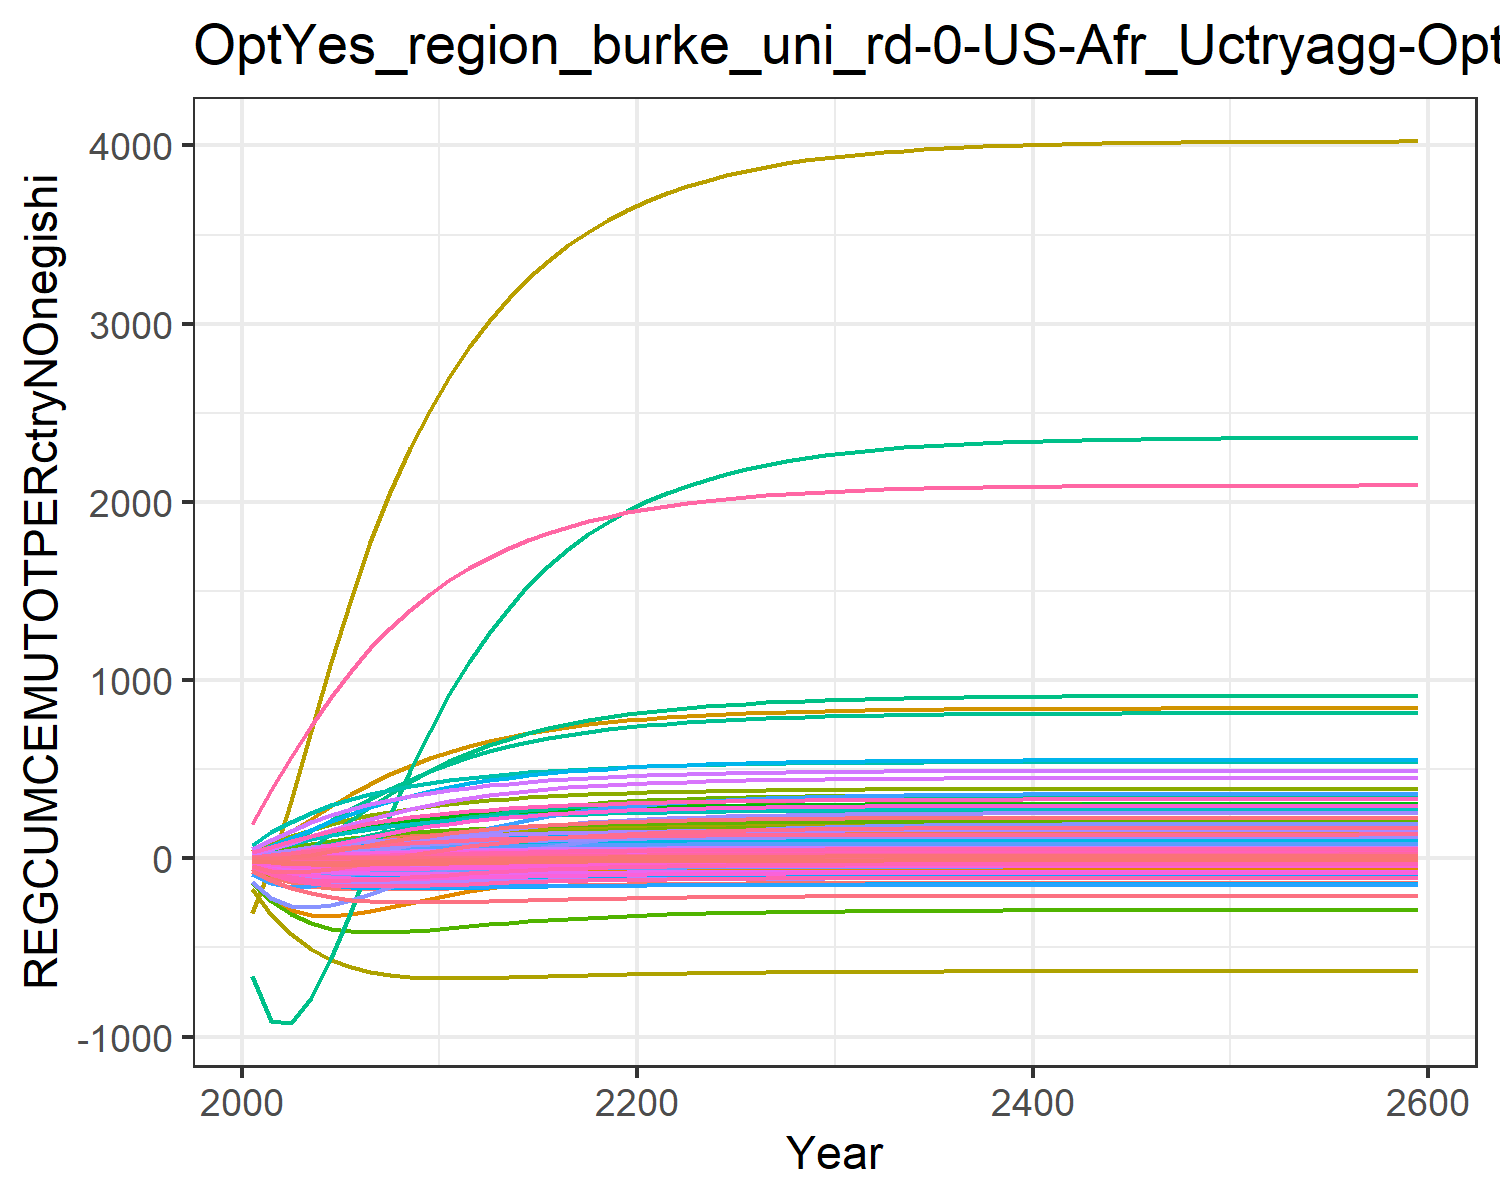

Source data for this figure (header and first rows):
-56.64533101198248, -11.527927819824948, -0.10188530543972622, 8.219806058788691, 11.310981787620154, -0.4791963722140276, 14.60531749014489, 4.737612399027298, 0.7790737848408569, -25.98120931944796, 5.957578035955568, -12.349668451678651, -24.664045136402542, -134.73008837400977, 0.986489664210945, 1.0106275540501448, 0.14148861466545692, -0.03327274684770918, 1.0186405502023355, -0.0363033505651389, -1.7489136612293386, 33.28723086522205, 0.06187077099551613, 0.19127956882291264
-102, -17.91, 0.05037, 17.94, 26.15, -0.6099, 28.94, 9.194, 2.168, -47.26, 11.58, -21.74, -43.79, -235.3, 2.313, 2.289, 0.3052, 0.2109, 2.567, -0.0175, -1.723, 86.98, 0.1488, 0.4012
-132.7, -19.55, 0.4265, 28.56, 42.9, -0.4339, 42.69, 13.35, 4.095, -63.88, 16.84, -28.27, -57.55, -291.9, 3.939, 3.741, 0.4784, 0.6992, 4.58, 0.03879, -0.468, 152.9, 0.2499, 0.6288
-152.4, -17.6, 0.9007, 39.49, 60.11, -0.1014, 55.42, 17.11, 6.191, -76.64, 21.61, -32.52, -67, -317.5, 5.623, 5.272, 0.6498, 1.29, 6.719, 0.1165, 1.517, 223.5, 0.3554, 0.8597
-164.2, -12.96, 1.402, 50.29, 76.73, 0.299, 66.84, 20.45, 8.259, -86.12, 25.86, -34.92, -72.89, -321.4, 7.242, 6.81, 0.8113, 1.903, 8.802, 0.2036, 3.858, 293.6, 0.4584, 1.084
-170.4, -6.763, 1.888, 60.43, 91.99, 0.7133, 76.8, 23.36, 10.19, -92.79, 29.56, -35.91, -76.01, -311.7, 8.726, 8.273, 0.9571, 2.491, 10.73, 0.2913, 6.277, 359.2, 0.5536, 1.29
-172.8, 0.06085, 2.339, 69.73, 105.7, 1.113, 85.34, 25.86, 11.93, -97.33, 32.75, -35.96, -77.22, -294.4, 10.05, 9.626, 1.086, 3.033, 12.46, 0.375, 8.622, 418.7, 0.6395, 1.474
-172.9, 7.077, 2.746, 78.21, 117.8, 1.483, 92.64, 28, 13.47, -100.4, 35.48, -35.41, -77.16, -273.1, 11.22, 10.87, 1.2, 3.52, 13.98, 0.4528, 10.82, 472.1, 0.716, 1.637
-171.5, 14.01, 3.107, 85.92, 128.6, 1.817, 98.87, 29.83, 14.82, -102.3, 37.82, -34.49, -76.29, -250.2, 12.23, 12.01, 1.299, 3.951, 15.32, 0.5237, 12.84, 519.5, 0.7837, 1.782
-169.2, 20.73, 3.423, 92.92, 137.9, 2.113, 104.2, 31.38, 15.99, -103.5, 39.81, -33.32, -74.85, -227, 13.1, 13.05, 1.386, 4.326, 16.47, 0.5875, 14.68, 561.3, 0.8431, 1.909
-166.6, 26.94, 3.701, 99.11, 146.2, 2.377, 108.7, 32.73, 17.01, -104.1, 41.53, -32.06, -73.15, -204.8, 13.86, 13.97, 1.461, 4.656, 17.47, 0.6444, 16.32, 598, 0.8952, 2.021
-163.7, 32.44, 3.948, 104.4, 153.3, 2.613, 112.7, 33.9, 17.91, -104.3, 43.03, -30.83, -71.38, -184.1, 14.53, 14.77, 1.526, 4.95, 18.36, 0.6949, 17.77, 630.1, 0.9406, 2.116
-160.9, 37.26, 4.168, 109, 159.5, 2.824, 116.2, 34.93, 18.71, -104.3, 44.34, -29.67, -69.67, -165.3, 15.12, 15.46, 1.583, 5.21, 19.14, 0.7395, 19.07, 658.1, 0.9803, 2.199
-158.2, 41.46, 4.362, 113, 164.9, 3.012, 119.3, 35.82, 19.41, -104.2, 45.49, -28.6, -68.05, -148.3, 15.64, 16.06, 1.631, 5.439, 19.83, 0.7787, 20.21, 682.6, 1.015, 2.27
-155.7, 45.1, 4.533, 116.4, 169.6, 3.177, 121.9, 36.6, 20.03, -103.9, 46.49, -27.64, -66.57, -133.2, 16.09, 16.57, 1.674, 5.641, 20.43, 0.813, 21.21, 703.8, 1.045, 2.33
-153.4, 48.25, 4.683, 119.3, 173.7, 3.324, 124.3, 37.28, 20.56, -103.6, 47.36, -26.78, -65.23, -119.8, 16.49, 17.01, 1.71, 5.818, 20.95, 0.843, 22.08, 722.2, 1.07, 2.382
-151.3, 50.96, 4.814, 121.8, 177.1, 3.452, 126.3, 37.88, 21.03, -103.3, 48.12, -26.03, -64.04, -108.1, 16.83, 17.39, 1.742, 5.973, 21.41, 0.8691, 22.84, 738.1, 1.093, 2.427
-149.4, 53.28, 4.928, 124, 180.2, 3.564, 128.1, 38.39, 21.44, -103, 48.78, -25.36, -62.98, -97.75, 17.13, 17.72, 1.769, 6.108, 21.81, 0.8918, 23.51, 751.8, 1.112, 2.465
-147.8, 55.27, 5.028, 125.8, 182.8, 3.663, 129.6, 38.84, 21.8, -102.8, 49.36, -24.78, -62.05, -88.72, 17.39, 18, 1.792, 6.226, 22.16, 0.9115, 24.08, 763.7, 1.129, 2.498
-146.3, 56.97, 5.115, 127.4, 185, 3.748, 130.9, 39.23, 22.11, -102.5, 49.86, -24.27, -61.24, -80.87, 17.62, 18.24, 1.812, 6.328, 22.46, 0.9285, 24.58, 774, 1.143, 2.526
-145, 58.43, 5.191, 128.8, 186.9, 3.823, 132.1, 39.57, 22.38, -102.2, 50.29, -23.83, -60.52, -73.99, 17.82, 18.45, 1.83, 6.418, 22.72, 0.9434, 25.02, 782.9, 1.156, 2.55
-143.9, 59.7, 5.258, 130, 188.6, 3.889, 133.1, 39.86, 22.61, -102, 50.67, -23.45, -59.9, -67.95, 17.99, 18.63, 1.845, 6.496, 22.95, 0.9564, 25.4, 790.6, 1.166, 2.571
-142.9, 60.81, 5.316, 131, 190.1, 3.946, 134, 40.12, 22.82, -101.8, 51, -23.1, -59.34, -62.64, 18.14, 18.79, 1.858, 6.564, 23.15, 0.9677, 25.73, 797.4, 1.176, 2.589
-142, 61.77, 5.366, 131.9, 191.4, 3.996, 134.8, 40.34, 23, -101.6, 51.29, -22.8, -58.85, -57.98, 18.27, 18.93, 1.869, 6.623, 23.32, 0.9777, 26.02, 803.3, 1.184, 2.605
-141.2, 62.62, 5.41, 132.7, 192.5, 4.04, 135.4, 40.54, 23.15, -101.5, 51.54, -22.54, -58.42, -53.9, 18.38, 19.04, 1.879, 6.675, 23.47, 0.9864, 26.28, 808.5, 1.191, 2.619
-140.5, 63.35, 5.449, 133.4, 193.5, 4.078, 136, 40.71, 23.29, -101.3, 51.76, -22.31, -58.04, -50.32, 18.48, 19.15, 1.888, 6.72, 23.61, 0.994, 26.5, 813, 1.198, 2.631
-139.8, 63.99, 5.482, 134, 194.3, 4.112, 136.5, 40.85, 23.41, -101.2, 51.95, -22.1, -57.7, -47.2, 18.57, 19.24, 1.895, 6.76, 23.72, 1.001, 26.69, 816.9, 1.203, 2.641
-139.3, 64.55, 5.511, 134.5, 195.1, 4.141, 136.9, 40.98, 23.51, -101.1, 52.11, -21.92, -57.41, -44.47, 18.64, 19.32, 1.902, 6.794, 23.82, 1.006, 26.86, 820.3, 1.208, 2.65
-138.8, 65.04, 5.537, 134.9, 195.7, 4.166, 137.3, 41.09, 23.6, -100.9, 52.25, -21.77, -57.15, -42.08, 18.71, 19.38, 1.908, 6.824, 23.91, 1.011, 27.01, 823.2, 1.212, 2.658
-138.4, 65.47, 5.559, 135.3, 196.3, 4.188, 137.7, 41.19, 23.68, -100.9, 52.38, -21.63, -56.92, -40, 18.76, 19.44, 1.913, 6.85, 23.98, 1.016, 27.14, 825.8, 1.215, 2.665
-138, 65.83, 5.578, 135.6, 196.8, 4.207, 137.9, 41.27, 23.74, -100.8, 52.48, -21.51, -56.72, -38.2, 18.81, 19.49, 1.917, 6.872, 24.05, 1.02, 27.25, 828, 1.219, 2.67
-137.7, 66.15, 5.594, 135.9, 197.2, 4.224, 138.2, 41.34, 23.8, -100.7, 52.58, -21.41, -56.55, -36.63, 18.86, 19.54, 1.921, 6.892, 24.1, 1.023, 27.35, 830, 1.221, 2.675
-137.4, 66.43, 5.609, 136.2, 197.5, 4.238, 138.4, 41.41, 23.85, -100.6, 52.66, -21.32, -56.4, -35.26, 18.89, 19.58, 1.924, 6.908, 24.15, 1.026, 27.44, 831.6, 1.224, 2.68
-137.2, 66.67, 5.621, 136.4, 197.8, 4.251, 138.6, 41.46, 23.9, -100.6, 52.73, -21.24, -56.27, -34.08, 18.92, 19.61, 1.927, 6.923, 24.19, 1.028, 27.51, 833.1, 1.226, 2.684
-137, 66.87, 5.632, 136.6, 198.1, 4.261, 138.8, 41.51, 23.93, -100.5, 52.79, -21.17, -56.16, -33.06, 18.95, 19.64, 1.929, 6.935, 24.23, 1.03, 27.57, 834.3, 1.227, 2.687
-136.8, 67.05, 5.641, 136.7, 198.4, 4.271, 138.9, 41.55, 23.97, -100.5, 52.84, -21.11, -56.06, -32.18, 18.98, 19.66, 1.931, 6.946, 24.26, 1.032, 27.63, 835.4, 1.229, 2.69
-136.6, 67.21, 5.649, 136.8, 198.6, 4.279, 139, 41.58, 23.99, -100.4, 52.88, -21.06, -55.97, -31.41, 19, 19.68, 1.933, 6.956, 24.29, 1.034, 27.67, 836.3, 1.23, 2.692
-136.5, 67.34, 5.656, 137, 198.7, 4.286, 139.1, 41.61, 24.02, -100.4, 52.92, -21.01, -55.9, -30.75, 19.01, 19.7, 1.934, 6.964, 24.31, 1.035, 27.71, 837.1, 1.231, 2.694
-136.4, 67.45, 5.662, 137.1, 198.9, 4.292, 139.2, 41.64, 24.04, -100.4, 52.95, -20.98, -55.83, -30.17, 19.03, 19.72, 1.936, 6.971, 24.33, 1.036, 27.75, 837.8, 1.232, 2.696
-136.3, 67.55, 5.667, 137.2, 199, 4.297, 139.3, 41.66, 24.06, -100.3, 52.98, -20.94, -55.78, -29.68, 19.04, 19.73, 1.937, 6.977, 24.35, 1.037, 27.78, 838.4, 1.233, 2.697
-136.2, 67.64, 5.672, 137.2, 199.1, 4.301, 139.3, 41.68, 24.07, -100.3, 53.01, -20.91, -55.73, -29.25, 19.05, 19.74, 1.938, 6.982, 24.37, 1.038, 27.81, 838.9, 1.234, 2.699
-136.1, 67.71, 5.676, 137.3, 199.2, 4.305, 139.4, 41.7, 24.09, -100.3, 53.03, -20.89, -55.69, -28.87, 19.06, 19.75, 1.939, 6.987, 24.38, 1.039, 27.83, 839.4, 1.234, 2.7
-136, 67.78, 5.679, 137.4, 199.3, 4.308, 139.5, 41.71, 24.1, -100.3, 53.05, -20.87, -55.65, -28.55, 19.07, 19.76, 1.939, 6.991, 24.39, 1.04, 27.85, 839.8, 1.235, 2.701
-136, 67.83, 5.682, 137.4, 199.4, 4.311, 139.5, 41.72, 24.11, -100.3, 53.06, -20.85, -55.62, -28.28, 19.08, 19.77, 1.94, 6.994, 24.4, 1.04, 27.87, 840.1, 1.235, 2.702
-135.9, 67.88, 5.684, 137.4, 199.4, 4.314, 139.5, 41.73, 24.12, -100.3, 53.08, -20.83, -55.59, -28.03, 19.08, 19.78, 1.941, 6.997, 24.41, 1.041, 27.88, 840.4, 1.236, 2.702
-135.9, 67.92, 5.687, 137.5, 199.5, 4.316, 139.6, 41.74, 24.12, -100.3, 53.09, -20.82, -55.57, -27.83, 19.09, 19.78, 1.941, 6.999, 24.42, 1.041, 27.89, 840.6, 1.236, 2.703
-135.9, 67.96, 5.688, 137.5, 199.5, 4.318, 139.6, 41.75, 24.13, -100.2, 53.1, -20.81, -55.55, -27.65, 19.09, 19.79, 1.941, 7.002, 24.42, 1.042, 27.91, 840.9, 1.236, 2.704
-135.8, 67.99, 5.69, 137.5, 199.6, 4.32, 139.6, 41.76, 24.14, -100.2, 53.11, -20.8, -55.53, -27.49, 19.1, 19.79, 1.942, 7.004, 24.43, 1.042, 27.91, 841, 1.237, 2.704
-135.8, 68.02, 5.691, 137.6, 199.6, 4.321, 139.6, 41.76, 24.14, -100.2, 53.12, -20.79, -55.51, -27.36, 19.1, 19.79, 1.942, 7.005, 24.43, 1.042, 27.92, 841.2, 1.237, 2.704
-135.8, 68.04, 5.693, 137.6, 199.6, 4.322, 139.7, 41.77, 24.15, -100.2, 53.12, -20.78, -55.5, -27.24, 19.11, 19.8, 1.942, 7.007, 24.44, 1.043, 27.93, 841.3, 1.237, 2.705
-135.7, 68.06, 5.694, 137.6, 199.7, 4.323, 139.7, 41.77, 24.15, -100.2, 53.13, -20.77, -55.49, -27.14, 19.11, 19.8, 1.943, 7.008, 24.44, 1.043, 27.94, 841.5, 1.237, 2.705
-135.7, 68.08, 5.694, 137.6, 199.7, 4.324, 139.7, 41.78, 24.15, -100.2, 53.13, -20.77, -55.48, -27.05, 19.11, 19.8, 1.943, 7.009, 24.44, 1.043, 27.94, 841.6, 1.237, 2.705
-135.7, 68.09, 5.695, 137.6, 199.7, 4.325, 139.7, 41.78, 24.16, -100.2, 53.14, -20.76, -55.47, -26.98, 19.11, 19.8, 1.943, 7.01, 24.45, 1.043, 27.95, 841.7, 1.238, 2.706
-135.7, 68.1, 5.696, 137.6, 199.7, 4.325, 139.7, 41.78, 24.16, -100.2, 53.14, -20.76, -55.46, -26.91, 19.11, 19.81, 1.943, 7.01, 24.45, 1.043, 27.95, 841.7, 1.238, 2.706
-135.7, 68.12, 5.696, 137.7, 199.7, 4.326, 139.7, 41.78, 24.16, -100.2, 53.14, -20.75, -55.46, -26.86, 19.12, 19.81, 1.943, 7.011, 24.45, 1.043, 27.95, 841.8, 1.238, 2.706
-135.7, 68.12, 5.697, 137.7, 199.7, 4.327, 139.7, 41.79, 24.16, -100.2, 53.15, -20.75, -55.45, -26.81, 19.12, 19.81, 1.943, 7.012, 24.45, 1.043, 27.96, 841.9, 1.238, 2.706
-135.7, 68.13, 5.697, 137.7, 199.8, 4.327, 139.7, 41.79, 24.16, -100.2, 53.15, -20.75, -55.45, -26.77, 19.12, 19.81, 1.943, 7.012, 24.45, 1.044, 27.96, 841.9, 1.238, 2.706
-135.7, 68.14, 5.698, 137.7, 199.8, 4.327, 139.7, 41.79, 24.16, -100.2, 53.15, -20.74, -55.44, -26.73, 19.12, 19.81, 1.943, 7.013, 24.45, 1.044, 27.96, 841.9, 1.238, 2.706
-135.7, 68.15, 5.698, 137.7, 199.8, 4.328, 139.7, 41.79, 24.17, -100.2, 53.15, -20.74, -55.44, -26.7, 19.12, 19.81, 1.944, 7.013, 24.46, 1.044, 27.96, 842, 1.238, 2.706
-135.6, 68.18, 5.7, 137.7, 199.8, 4.33, 139.8, 41.8, 24.17, -100.2, 53.16, -20.73, -55.42, -26.51, 19.12, 19.82, 1.944, 7.015, 24.46, 1.044, 27.97, 842.2, 1.238, 2.707
